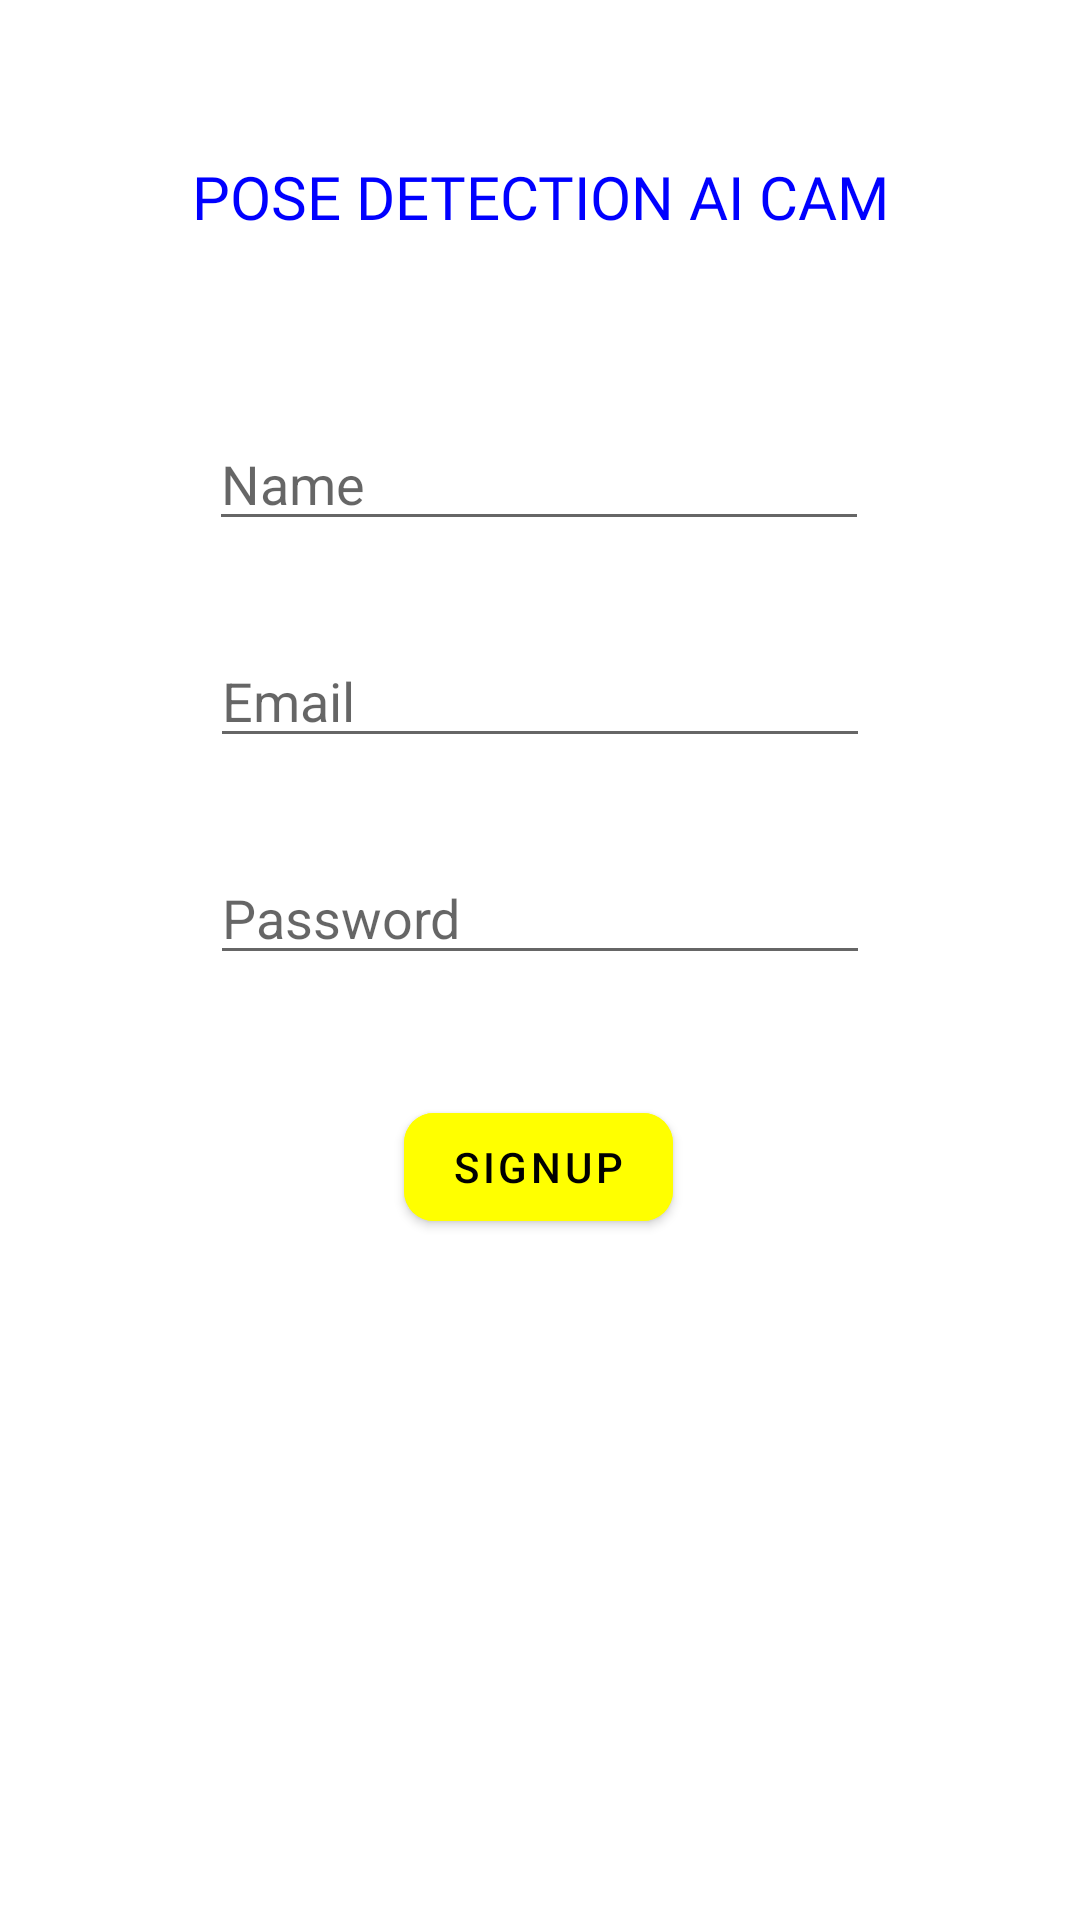

Reconstruct the res/layout file that produces this screen, plus the resources it refers to.
<!-- AndroidManifest.xml: application theme Realtheme -->
<!-- res/layout/activity_signup.xml -->
<?xml version="1.0" encoding="utf-8"?>
<androidx.constraintlayout.widget.ConstraintLayout xmlns:android="http://schemas.android.com/apk/res/android"
    xmlns:app="http://schemas.android.com/apk/res-auto"
    xmlns:tools="http://schemas.android.com/tools"
    android:layout_width="match_parent"
    android:layout_height="match_parent"
    tools:context=".kotlin.SignupActivity">

    <EditText
        android:id="@+id/user_name"
        android:layout_width="220dp"
        android:layout_height="wrap_content"
        android:layout_marginTop="60dp"
        android:hint="Name"
        app:layout_constraintHorizontal_bias="0.497"
        app:layout_constraintLeft_toLeftOf="parent"
        app:layout_constraintRight_toRightOf="parent"
        app:layout_constraintTop_toBottomOf="@+id/materialTextView" />

    <EditText
        android:id="@+id/editTextTextEmailAddress"
        android:layout_width="220dp"
        android:layout_height="wrap_content"
        android:layout_marginTop="31dp"
        android:hint="Email"
        android:inputType="textEmailAddress"
        app:layout_constraintEnd_toEndOf="parent"
        app:layout_constraintStart_toStartOf="parent"
        app:layout_constraintTop_toBottomOf="@+id/user_name" />

    <EditText
        android:id="@+id/editTextTextPassword"
        android:layout_width="220dp"
        android:layout_height="wrap_content"
        android:layout_marginTop="31dp"
        android:ems="10"
        android:hint="Password"
        android:inputType="textPassword"
        app:layout_constraintEnd_toEndOf="parent"
        app:layout_constraintStart_toStartOf="parent"
        app:layout_constraintTop_toBottomOf="@+id/editTextTextEmailAddress" />

    <com.google.android.material.button.MaterialButton
        android:id="@+id/sign_up_buton"
        android:layout_width="wrap_content"
        android:layout_height="wrap_content"
        android:layout_marginTop="40dp"
        android:backgroundTint="@color/yellow"
        android:text="Signup"
        android:textColor="@color/black"
        app:cornerRadius="10dp"
        app:layout_constraintEnd_toEndOf="parent"
        app:layout_constraintHorizontal_bias="0.498"
        app:layout_constraintStart_toStartOf="parent"
        app:layout_constraintTop_toBottomOf="@+id/editTextTextPassword" />

    <com.google.android.material.textview.MaterialTextView
        android:id="@+id/materialTextView"
        android:layout_width="wrap_content"
        android:layout_height="wrap_content"
        android:layout_marginTop="52dp"
        android:fontFamily="@font/gilroybold"
        android:text="POSE DETECTION AI CAM"
        android:textColor="@color/blue"
        android:textSize="20dp"
        app:layout_constraintEnd_toEndOf="parent"
        app:layout_constraintStart_toStartOf="parent"
        app:layout_constraintTop_toTopOf="parent" />

</androidx.constraintlayout.widget.ConstraintLayout>
<!-- resources referenced by this layout -->
<resources>
  <color name="black">#FF000000</color>
  <color name="blue">#0000FF</color>
  <color name="yellow">#FFFF00</color>
  <style name="Realtheme" parent="Theme.MaterialComponents.DayNight.NoActionBar">
      
      <item name="colorPrimary">@color/purple_500</item>
      <item name="colorPrimaryVariant">@color/purple_700</item>
      <item name="colorOnPrimary">@color/white</item>
      
      <item name="colorSecondary">@color/teal_200</item>
      <item name="colorSecondaryVariant">@color/teal_700</item>
      <item name="colorOnSecondary">@color/black</item>
      
      <item name="android:statusBarColor" tools:targetApi="l">?attr/colorPrimaryVariant</item>
      
      </style>
  <color name="white">#FFFFFFFF</color>
  <!-- not gathered from this repository: default colours our renderer supplied (Android Studio template values) -->
  <color name="purple_500">#FF6200EE</color>
  <color name="purple_700">#FF3700B3</color>
  <color name="teal_200">#FF03DAC5</color>
  <color name="teal_700">#FF018786</color>
</resources>
